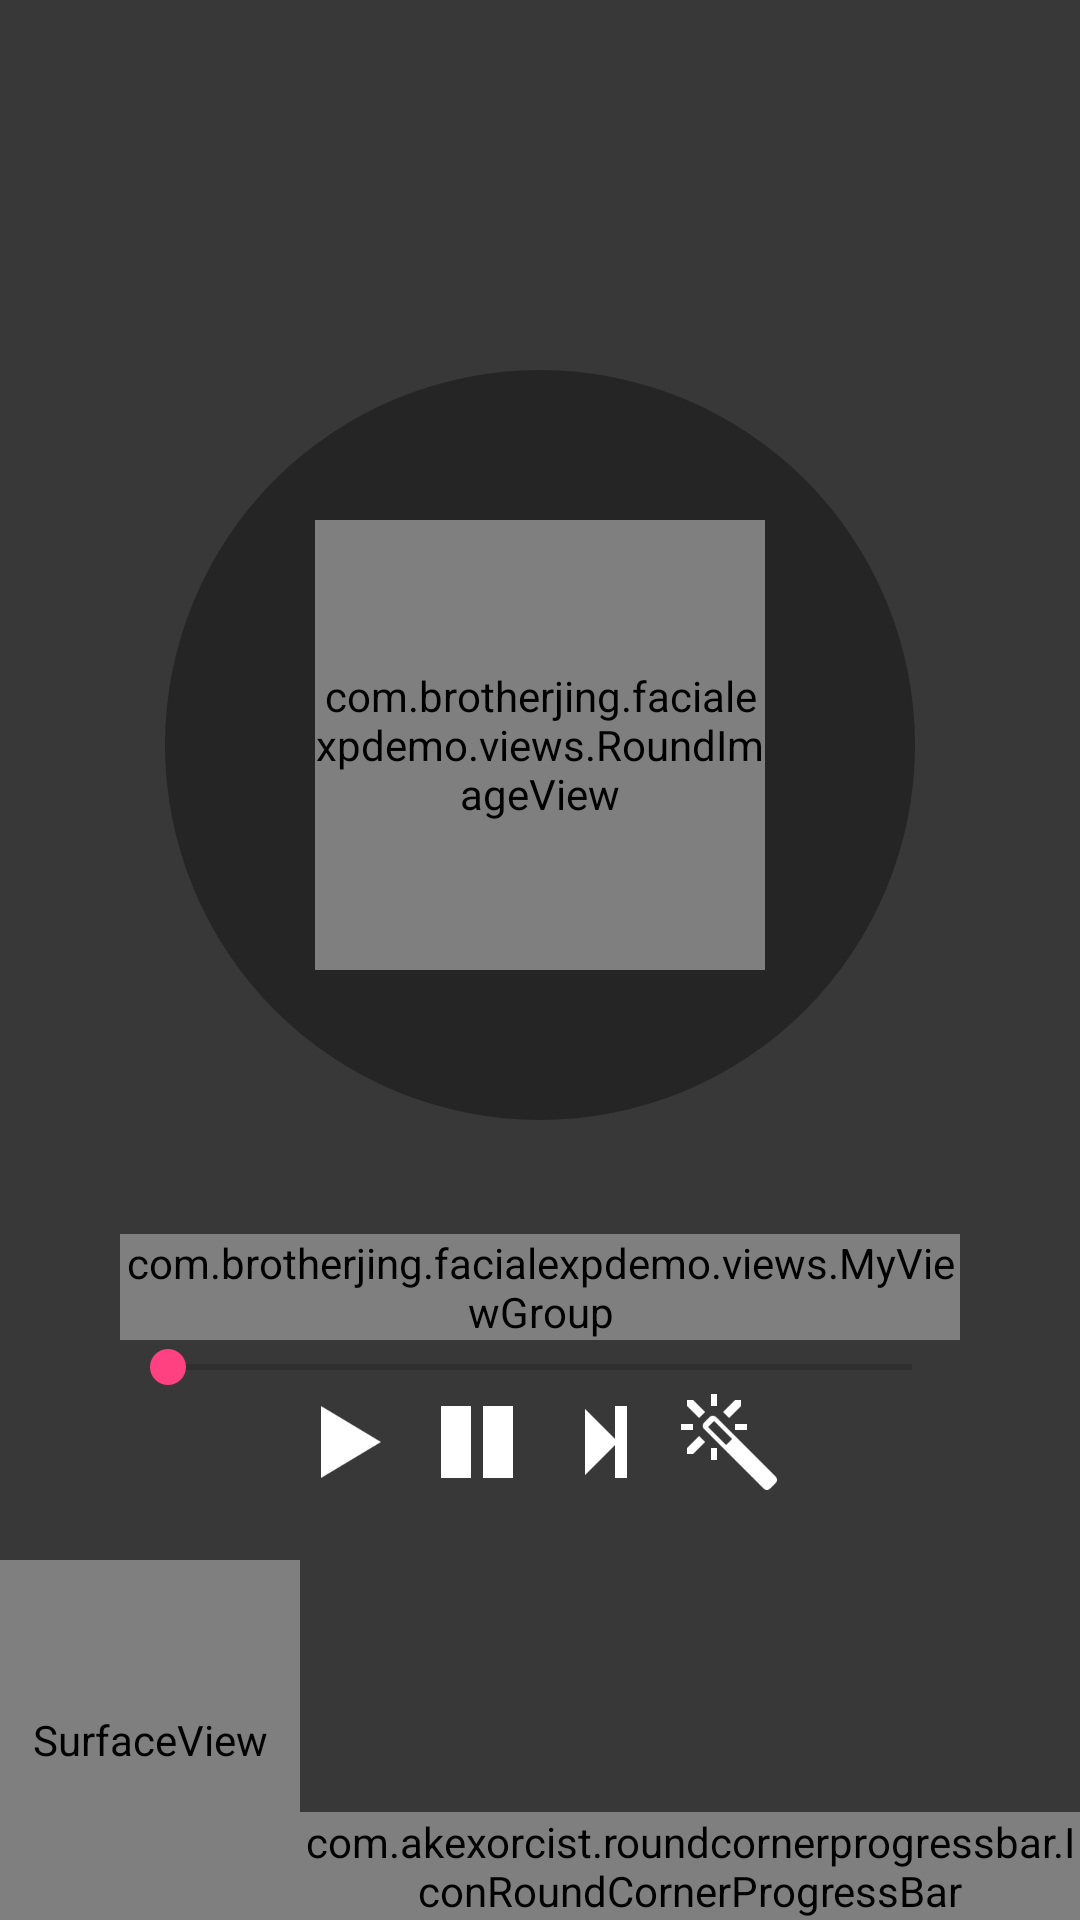

Layout XML and referenced resources for this Android screen:
<!-- AndroidManifest.xml: application theme AppTheme -->
<!-- res/layout/activity_main.xml -->
<?xml version="1.0" encoding="utf-8"?>
<RelativeLayout xmlns:android="http://schemas.android.com/apk/res/android"
    xmlns:app="http://schemas.android.com/apk/res-auto"
    xmlns:tools="http://schemas.android.com/tools" android:layout_width="match_parent"
    android:layout_height="match_parent" tools:context=".MainActivity"
    android:id="@+id/mainView"
    android:background="@color/dark_grey">

    <com.example.facialexpdemo.views.ChangeColorView
        android:layout_width="match_parent"
        android:layout_height="match_parent"
        android:id="@+id/change_color"
        android:visibility="gone"
        android:background="@color/joy"/>

    <LinearLayout
        android:layout_width="fill_parent"
        android:layout_height="wrap_content"
        android:layout_centerInParent="true"
        android:layout_margin="40dp"
        android:paddingBottom="20dp"
        android:orientation="vertical">

        

        <RelativeLayout
            android:layout_width="wrap_content"
            android:layout_height="wrap_content"
            android:layout_gravity="center_horizontal">

            <View
                android:layout_width="250dp"
                android:layout_height="250dp"
                android:layout_centerInParent="true"
                android:background="@drawable/shape_black_round"/>

            <com.example.facialexpdemo.views.RoundImageView
                android:layout_width="150dp"
                android:layout_height="150dp"
                android:id="@+id/iv_album"
                android:layout_centerInParent="true"
                app:type="circle"
                app:radius="40dp"/>

        </RelativeLayout>


        <TextView
            android:layout_width="fill_parent"
            android:layout_height="wrap_content"
            android:textColor="@android:color/white"
            android:id="@+id/tvTitle"/>

        <TextView
            android:layout_width="fill_parent"
            android:layout_height="wrap_content"
            android:textColor="@android:color/white"
            android:id="@+id/tvSinger"/>

        <TextView
            android:layout_width="fill_parent"
            android:layout_height="wrap_content"
            android:visibility="gone"
            android:textColor="@android:color/white"
            android:id="@+id/tvAlbum"/>

        <com.example.facialexpdemo.views.MyViewGroup
            android:layout_width="fill_parent"
            android:layout_height="wrap_content"
            android:id="@+id/tag_list"></com.example.facialexpdemo.views.MyViewGroup>

        <TextView
            android:layout_width="fill_parent"
            android:layout_height="wrap_content"
            android:id="@+id/tvDisgustSum"
            android:visibility="gone"/>

        <SeekBar
            android:layout_width="fill_parent"
            android:layout_height="wrap_content"
            android:id="@+id/seekBar"/>

        <LinearLayout
            android:layout_width="wrap_content"
            android:layout_height="wrap_content"
            android:layout_gravity="center_horizontal"
            android:orientation="horizontal">

            <Button
                android:layout_width="32dp"
                android:layout_height="32dp"
                android:layout_marginLeft="5dp"
                android:layout_marginRight="5dp"
                android:background="@drawable/play3"
                android:id="@+id/btn_play"/>
            <Button
                android:layout_width="32dp"
                android:layout_height="32dp"
                android:layout_marginLeft="5dp"
                android:layout_marginRight="5dp"
                android:background="@drawable/pause2"
                android:id="@+id/btn_pause"/>
            <Button
                android:layout_width="32dp"
                android:layout_height="32dp"
                android:layout_marginLeft="5dp"
                android:layout_marginRight="5dp"
                android:background="@drawable/next2"
                android:id="@+id/btn_switch"/>
            <Button
                android:layout_width="32dp"
                android:layout_height="32dp"
                android:layout_marginLeft="5dp"
                android:layout_marginRight="5dp"
                android:background="@drawable/magic"
                android:id="@+id/btn_mode"/>

        </LinearLayout>


    </LinearLayout>

    <LinearLayout
        android:layout_width="fill_parent"
        android:layout_height="wrap_content"
        android:orientation="horizontal"
        android:layout_alignParentBottom="true">

        <SurfaceView
            android:id="@+id/surfaceView"
            android:layout_width="100dp"
            android:layout_height="120dp"/>

        <com.akexorcist.roundcornerprogressbar.IconRoundCornerProgressBar
            android:layout_width="fill_parent"
            android:layout_height="36dp"
            android:layout_gravity="bottom"
            android:id="@+id/progress_bar"
            app:rcRadius="8dp"
            app:rcIconPadding="2dp"
            app:rcIconSize="32dp"
            app:rcIconSrc="@drawable/smile2"
            app:rcIconBackgroundColor="@color/dark_green"
            app:rcBackgroundPadding="2dp"
            app:rcBackgroundColor="@color/darker_grey"
            app:rcProgressColor="@color/green"
            app:rcProgress="2000"
            app:rcMax="2000" />

    </LinearLayout>


    <TextView
        android:layout_width="wrap_content"
        android:layout_height="wrap_content"
        android:layout_alignParentLeft="true"
        android:layout_alignParentBottom="true"
        android:textColor="@android:color/white"
        android:id="@+id/smileView"/>
</RelativeLayout>
<!-- resources referenced by this layout -->
<resources>
  <color name="dark_green">#076c30</color>
  <color name="dark_grey">#383838</color>
  <color name="darker_grey">#252525</color>
  <color name="green">#16a650</color>
  <color name="joy">#e38b8b</color>
  <!-- drawable magic: png bitmap (drawable, 1590 bytes) -->
  <!-- drawable next2: png bitmap (drawable, 1238 bytes) -->
  <!-- drawable pause2: png bitmap (drawable, 808 bytes) -->
  <!-- drawable play3: png bitmap (drawable, 969 bytes) -->
  <!-- drawable shape_black_round (drawable) -->
  <?xml version="1.0" encoding="utf-8"?>
  <shape xmlns:android="http://schemas.android.com/apk/res/android"
      android:shape="oval">
      <solid android:color="@color/darker_grey" />
  </shape>
  <!-- drawable smile2: png bitmap (drawable, 1241 bytes) -->
  <style name="AppTheme" parent="Theme.AppCompat.Light.DarkActionBar">
          
          <item name="colorPrimary">@color/colorPrimary</item>
          <item name="colorPrimaryDark">@color/colorPrimaryDark</item>
          <item name="colorAccent">@color/colorAccent</item>
      </style>
  <color name="colorPrimary">#FF4081</color>
  <color name="colorPrimaryDark">#FF4081</color>
  <color name="colorAccent">#FF4081</color>
</resources>
